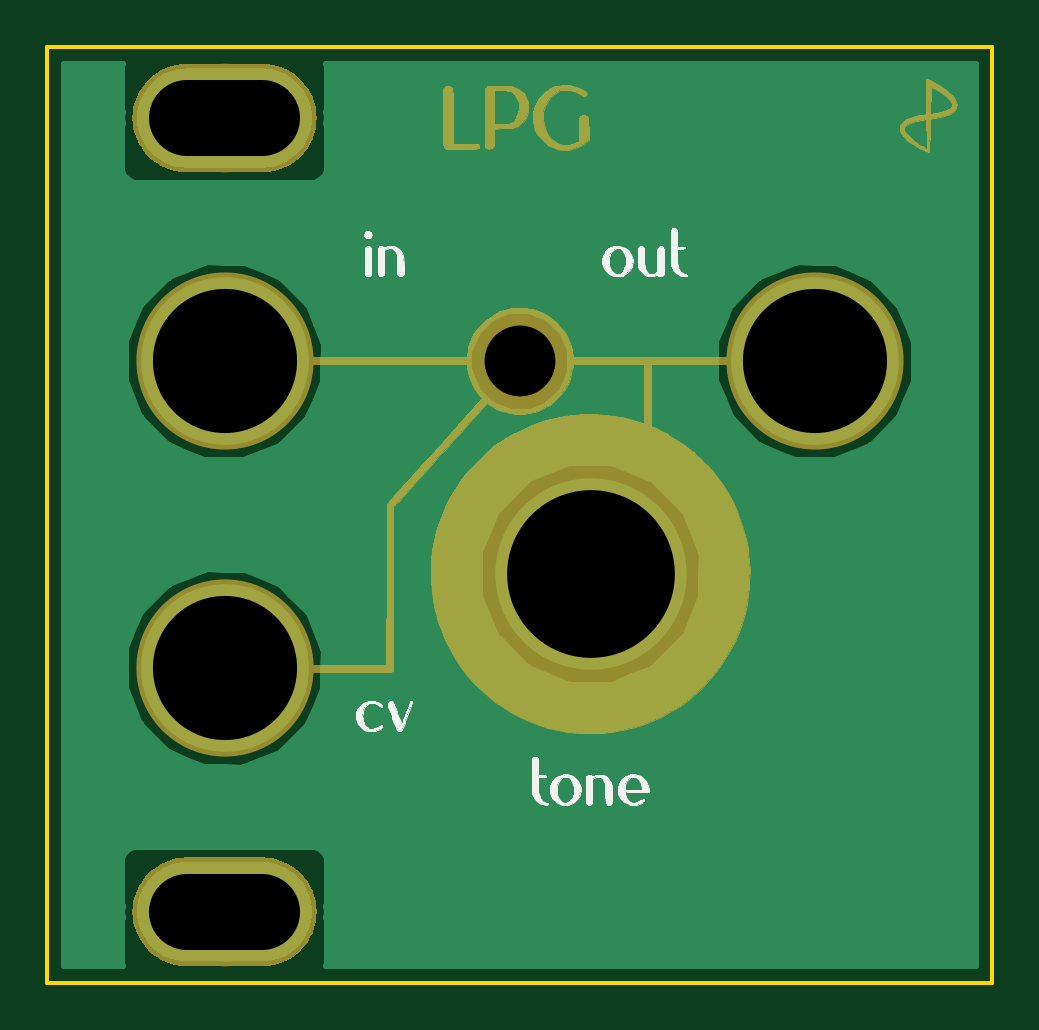
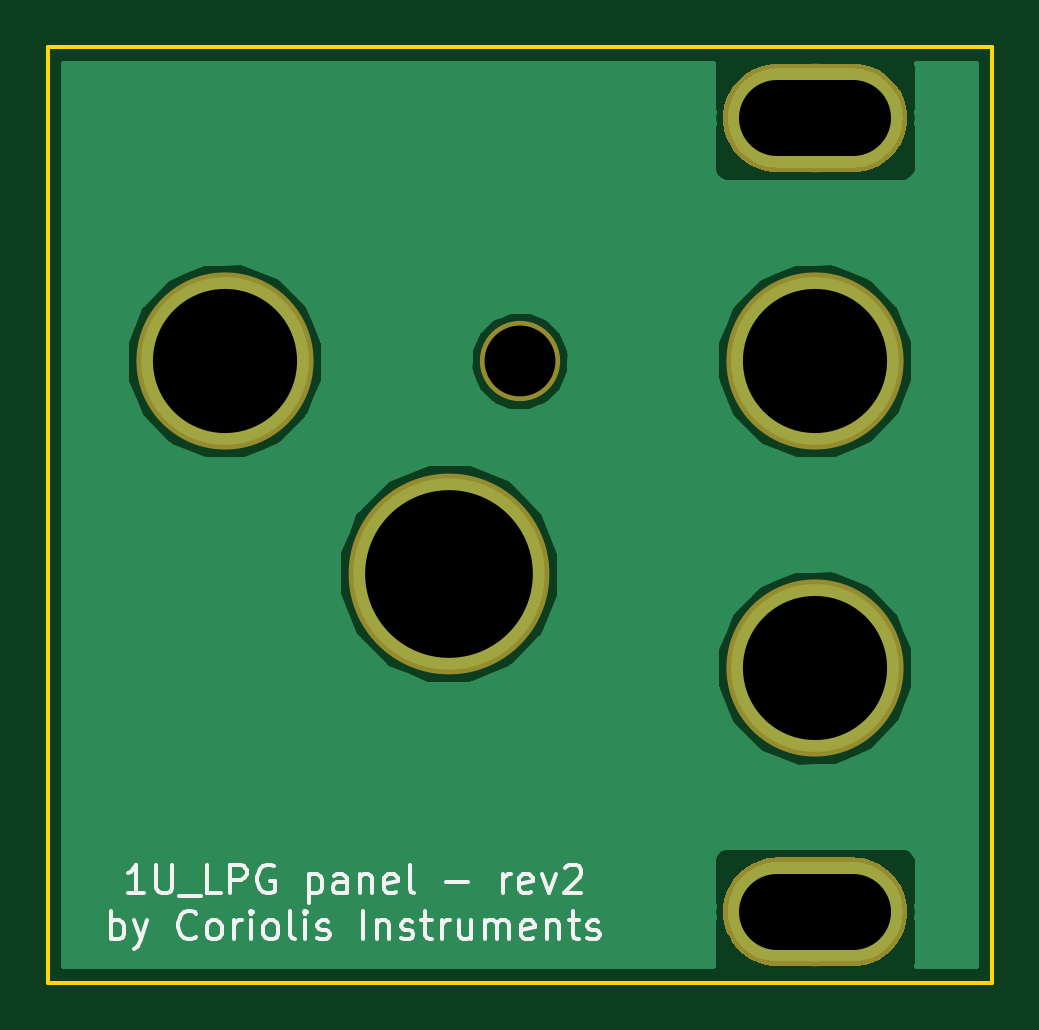
Circuit board: 10 layer files. Board 40.0 x 39.6 mm.
- bottom_copper: 1u_lpg_panel-B.Cu.gbr (25042 bytes)
- bottom_mask: 1u_lpg_panel-B.Mask.gbr (4201 bytes)
- paste: 1u_lpg_panel-B.Paste.gbr (489 bytes)
- bottom_silk: 1u_lpg_panel-B.SilkS.gbr (9322 bytes)
- outline: 1u_lpg_panel-Edge.Cuts.gbr (612 bytes)
- top_copper: 1u_lpg_panel-F.Cu.gbr (25042 bytes)
- top_mask: 1u_lpg_panel-F.Mask.gbr (50454 bytes)
- paste: 1u_lpg_panel-F.Paste.gbr (489 bytes)
- top_silk: 1u_lpg_panel-F.SilkS.gbr (39879 bytes)
- drill: 1u_lpg_panel-NPTH.drl (236 bytes)

=== bottom_copper: 1u_lpg_panel-B.Cu.gbr (25042 bytes, source omitted) ===
=== bottom_mask: 1u_lpg_panel-B.Mask.gbr ===
G04 #@! TF.GenerationSoftware,KiCad,Pcbnew,(5.0.0)*
G04 #@! TF.CreationDate,2018-08-29T14:30:19+02:00*
G04 #@! TF.ProjectId,1u_lpg_panel,31755F6C70675F70616E656C2E6B6963,rev?*
G04 #@! TF.SameCoordinates,Original*
G04 #@! TF.FileFunction,Soldermask,Bot*
G04 #@! TF.FilePolarity,Negative*
%FSLAX46Y46*%
G04 Gerber Fmt 4.6, Leading zero omitted, Abs format (unit mm)*
G04 Created by KiCad (PCBNEW (5.0.0)) date 08/29/18 14:30:19*
%MOMM*%
%LPD*%
G01*
G04 APERTURE LIST*
%ADD10C,0.100000*%
%ADD11C,4.600000*%
%ADD12C,3.400000*%
%ADD13C,7.500000*%
%ADD14C,8.500000*%
G04 APERTURE END LIST*
D10*
G04 #@! TO.C,MH2*
G36*
X9325439Y-34311074D02*
X9548708Y-34344193D01*
X9767655Y-34399036D01*
X9980172Y-34475076D01*
X10184212Y-34571580D01*
X10377812Y-34687619D01*
X10559105Y-34822075D01*
X10726346Y-34973653D01*
X10877924Y-35140894D01*
X11012380Y-35322187D01*
X11128419Y-35515787D01*
X11224923Y-35719827D01*
X11300963Y-35932344D01*
X11355806Y-36151291D01*
X11388925Y-36374560D01*
X11400000Y-36599999D01*
X11400000Y-36600001D01*
X11388925Y-36825440D01*
X11355806Y-37048709D01*
X11300963Y-37267656D01*
X11224923Y-37480173D01*
X11128419Y-37684213D01*
X11012380Y-37877813D01*
X10877924Y-38059106D01*
X10726346Y-38226347D01*
X10559105Y-38377925D01*
X10377812Y-38512381D01*
X10184212Y-38628420D01*
X9980172Y-38724924D01*
X9767655Y-38800964D01*
X9548708Y-38855807D01*
X9325439Y-38888926D01*
X9100000Y-38900001D01*
X5900000Y-38900001D01*
X5674561Y-38888926D01*
X5451292Y-38855807D01*
X5232345Y-38800964D01*
X5019828Y-38724924D01*
X4815788Y-38628420D01*
X4622188Y-38512381D01*
X4440895Y-38377925D01*
X4273654Y-38226347D01*
X4122076Y-38059106D01*
X3987620Y-37877813D01*
X3871581Y-37684213D01*
X3775077Y-37480173D01*
X3699037Y-37267656D01*
X3644194Y-37048709D01*
X3611075Y-36825440D01*
X3600000Y-36600001D01*
X3600000Y-36599999D01*
X3611075Y-36374560D01*
X3644194Y-36151291D01*
X3699037Y-35932344D01*
X3775077Y-35719827D01*
X3871581Y-35515787D01*
X3987620Y-35322187D01*
X4122076Y-35140894D01*
X4273654Y-34973653D01*
X4440895Y-34822075D01*
X4622188Y-34687619D01*
X4815788Y-34571580D01*
X5019828Y-34475076D01*
X5232345Y-34399036D01*
X5451292Y-34344193D01*
X5674561Y-34311074D01*
X5900000Y-34299999D01*
X9100000Y-34299999D01*
X9325439Y-34311074D01*
X9325439Y-34311074D01*
G37*
D11*
X7500000Y-36600000D03*
G04 #@! TD*
D10*
G04 #@! TO.C,MH1*
G36*
X9325439Y-711074D02*
X9548708Y-744193D01*
X9767655Y-799036D01*
X9980172Y-875076D01*
X10184212Y-971580D01*
X10377812Y-1087619D01*
X10559105Y-1222075D01*
X10726346Y-1373653D01*
X10877924Y-1540894D01*
X11012380Y-1722187D01*
X11128419Y-1915787D01*
X11224923Y-2119827D01*
X11300963Y-2332344D01*
X11355806Y-2551291D01*
X11388925Y-2774560D01*
X11400000Y-2999999D01*
X11400000Y-3000001D01*
X11388925Y-3225440D01*
X11355806Y-3448709D01*
X11300963Y-3667656D01*
X11224923Y-3880173D01*
X11128419Y-4084213D01*
X11012380Y-4277813D01*
X10877924Y-4459106D01*
X10726346Y-4626347D01*
X10559105Y-4777925D01*
X10377812Y-4912381D01*
X10184212Y-5028420D01*
X9980172Y-5124924D01*
X9767655Y-5200964D01*
X9548708Y-5255807D01*
X9325439Y-5288926D01*
X9100000Y-5300001D01*
X5900000Y-5300001D01*
X5674561Y-5288926D01*
X5451292Y-5255807D01*
X5232345Y-5200964D01*
X5019828Y-5124924D01*
X4815788Y-5028420D01*
X4622188Y-4912381D01*
X4440895Y-4777925D01*
X4273654Y-4626347D01*
X4122076Y-4459106D01*
X3987620Y-4277813D01*
X3871581Y-4084213D01*
X3775077Y-3880173D01*
X3699037Y-3667656D01*
X3644194Y-3448709D01*
X3611075Y-3225440D01*
X3600000Y-3000001D01*
X3600000Y-2999999D01*
X3611075Y-2774560D01*
X3644194Y-2551291D01*
X3699037Y-2332344D01*
X3775077Y-2119827D01*
X3871581Y-1915787D01*
X3987620Y-1722187D01*
X4122076Y-1540894D01*
X4273654Y-1373653D01*
X4440895Y-1222075D01*
X4622188Y-1087619D01*
X4815788Y-971580D01*
X5019828Y-875076D01*
X5232345Y-799036D01*
X5451292Y-744193D01*
X5674561Y-711074D01*
X5900000Y-699999D01*
X9100000Y-699999D01*
X9325439Y-711074D01*
X9325439Y-711074D01*
G37*
D11*
X7500000Y-3000000D03*
G04 #@! TD*
D12*
G04 #@! TO.C,MH7*
X20000000Y-13300000D03*
G04 #@! TD*
D13*
G04 #@! TO.C,MH3*
X7500000Y-13300000D03*
G04 #@! TD*
G04 #@! TO.C,MH4*
X7500000Y-26300000D03*
G04 #@! TD*
G04 #@! TO.C,MH5*
X32500000Y-13300000D03*
G04 #@! TD*
D14*
G04 #@! TO.C,MH6*
X23000000Y-22300000D03*
G04 #@! TD*
M02*

=== paste: 1u_lpg_panel-B.Paste.gbr ===
G04 #@! TF.GenerationSoftware,KiCad,Pcbnew,(5.0.0)*
G04 #@! TF.CreationDate,2018-08-29T14:30:19+02:00*
G04 #@! TF.ProjectId,1u_lpg_panel,31755F6C70675F70616E656C2E6B6963,rev?*
G04 #@! TF.SameCoordinates,Original*
G04 #@! TF.FileFunction,Paste,Bot*
G04 #@! TF.FilePolarity,Positive*
%FSLAX46Y46*%
G04 Gerber Fmt 4.6, Leading zero omitted, Abs format (unit mm)*
G04 Created by KiCad (PCBNEW (5.0.0)) date 08/29/18 14:30:19*
%MOMM*%
%LPD*%
G01*
G04 APERTURE LIST*
G04 APERTURE END LIST*
M02*

=== bottom_silk: 1u_lpg_panel-B.SilkS.gbr (9322 bytes, source omitted) ===
=== outline: 1u_lpg_panel-Edge.Cuts.gbr ===
G04 #@! TF.GenerationSoftware,KiCad,Pcbnew,(5.0.0)*
G04 #@! TF.CreationDate,2018-08-29T14:30:19+02:00*
G04 #@! TF.ProjectId,1u_lpg_panel,31755F6C70675F70616E656C2E6B6963,rev?*
G04 #@! TF.SameCoordinates,Original*
G04 #@! TF.FileFunction,Profile,NP*
%FSLAX46Y46*%
G04 Gerber Fmt 4.6, Leading zero omitted, Abs format (unit mm)*
G04 Created by KiCad (PCBNEW (5.0.0)) date 08/29/18 14:30:19*
%MOMM*%
%LPD*%
G01*
G04 APERTURE LIST*
%ADD10C,0.150000*%
G04 APERTURE END LIST*
D10*
X0Y-39600000D02*
X0Y0D01*
X40000000Y-39600000D02*
X0Y-39600000D01*
X40000000Y0D02*
X40000000Y-39600000D01*
X0Y0D02*
X40000000Y0D01*
M02*

=== top_copper: 1u_lpg_panel-F.Cu.gbr (25042 bytes, source omitted) ===
=== top_mask: 1u_lpg_panel-F.Mask.gbr (50454 bytes, source omitted) ===
=== paste: 1u_lpg_panel-F.Paste.gbr ===
G04 #@! TF.GenerationSoftware,KiCad,Pcbnew,(5.0.0)*
G04 #@! TF.CreationDate,2018-08-29T14:30:19+02:00*
G04 #@! TF.ProjectId,1u_lpg_panel,31755F6C70675F70616E656C2E6B6963,rev?*
G04 #@! TF.SameCoordinates,Original*
G04 #@! TF.FileFunction,Paste,Top*
G04 #@! TF.FilePolarity,Positive*
%FSLAX46Y46*%
G04 Gerber Fmt 4.6, Leading zero omitted, Abs format (unit mm)*
G04 Created by KiCad (PCBNEW (5.0.0)) date 08/29/18 14:30:19*
%MOMM*%
%LPD*%
G01*
G04 APERTURE LIST*
G04 APERTURE END LIST*
M02*

=== top_silk: 1u_lpg_panel-F.SilkS.gbr (39879 bytes, source omitted) ===
=== drill: 1u_lpg_panel-NPTH.drl ===
M48
INCH,TZ
T1C0.1181
T2C0.1260
T3C0.2402
T4C0.2795
%
G90
G05
T1
X0.7874Y-0.5236
T3
X1.2795Y-0.5236
X0.2953Y-0.5236
X0.2953Y-1.0354
T4
X0.9055Y-0.878
T2
X0.2323Y-1.4409G85X0.3583Y-1.4409
G05
X0.2323Y-0.1181G85X0.3583Y-0.1181
G05
T0
M30

